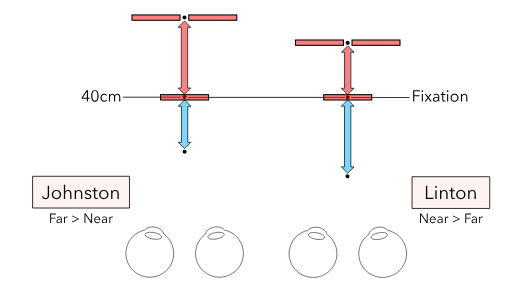
t = 0.00 s
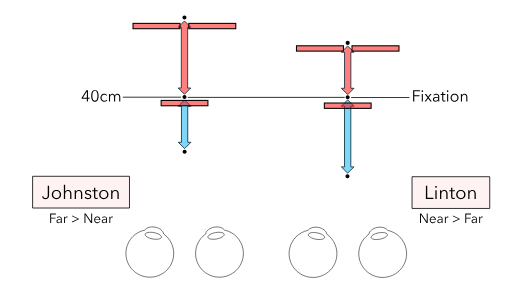
t = 0.50 s
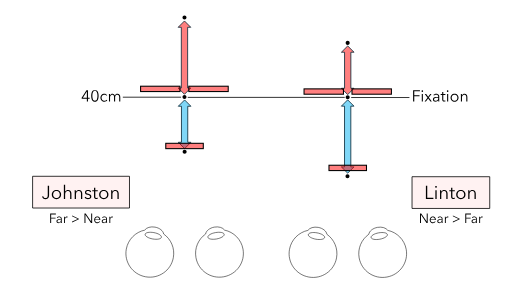
t = 1.50 s
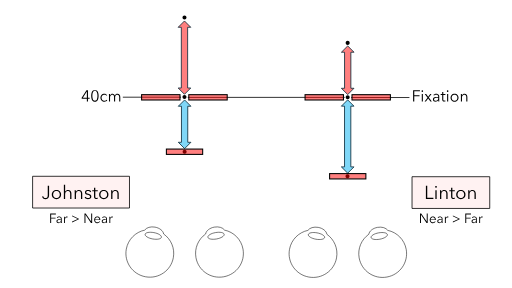
t = 2.00 s
t = 2.50 s: frame unchanged from t = 1.50 s, image omitted
t = 3.50 s: frame unchanged from t = 0.50 s, image omitted

The animated SVG that drew these frames (rendered in a browser with its animation timeline set to each time). Animation: 16 SMIL elements (animate=16); one cycle of 4.00 s, repeats indefinitely.

<?xml version="1.0" encoding="UTF-8"?>
<svg xmlns="http://www.w3.org/2000/svg" xmlns:xlink="http://www.w3.org/1999/xlink" viewBox="0 0 960 540">
<defs>
<g>
<g id="glyph-0-0">
<path d="M 13.078125 -7.015625 L 16.203125 -7.015625 L 16.203125 -5.125 L 13.078125 -5.125 L 13.078125 0 L 10.984375 0 L 10.984375 -5.125 L 1.265625 -5.125 L 1.265625 -7.234375 L 10.265625 -21.234375 L 13.078125 -21.234375 Z M 10.984375 -18.8125 L 10.921875 -18.8125 L 3.515625 -7.015625 L 10.984375 -7.015625 Z M 10.984375 -18.8125 "/>
</g>
<g id="glyph-0-1">
<path d="M 8.703125 -21.78125 C 10.023438 -21.78125 11.128906 -21.453125 12.015625 -20.796875 C 12.898438 -20.148438 13.613281 -19.300781 14.15625 -18.25 C 14.695312 -17.207031 15.082031 -16.015625 15.3125 -14.671875 C 15.539062 -13.328125 15.65625 -11.96875 15.65625 -10.59375 C 15.65625 -9.207031 15.539062 -7.847656 15.3125 -6.515625 C 15.082031 -5.191406 14.695312 -4.003906 14.15625 -2.953125 C 13.613281 -1.898438 12.898438 -1.050781 12.015625 -0.40625 C 11.128906 0.226562 10.023438 0.546875 8.703125 0.546875 C 7.359375 0.546875 6.238281 0.226562 5.34375 -0.40625 C 4.457031 -1.050781 3.742188 -1.898438 3.203125 -2.953125 C 2.671875 -4.003906 2.289062 -5.191406 2.0625 -6.515625 C 1.84375 -7.847656 1.734375 -9.207031 1.734375 -10.59375 C 1.734375 -11.96875 1.84375 -13.328125 2.0625 -14.671875 C 2.289062 -16.015625 2.671875 -17.207031 3.203125 -18.25 C 3.742188 -19.300781 4.457031 -20.148438 5.34375 -20.796875 C 6.238281 -21.453125 7.359375 -21.78125 8.703125 -21.78125 Z M 8.703125 -19.953125 C 7.765625 -19.953125 6.984375 -19.660156 6.359375 -19.078125 C 5.742188 -18.492188 5.253906 -17.753906 4.890625 -16.859375 C 4.523438 -15.960938 4.273438 -14.957031 4.140625 -13.84375 C 4.003906 -12.738281 3.9375 -11.65625 3.9375 -10.59375 C 3.9375 -9.53125 4.003906 -8.445312 4.140625 -7.34375 C 4.273438 -6.25 4.523438 -5.253906 4.890625 -4.359375 C 5.253906 -3.472656 5.742188 -2.742188 6.359375 -2.171875 C 6.984375 -1.597656 7.765625 -1.3125 8.703125 -1.3125 C 9.617188 -1.3125 10.382812 -1.597656 11 -2.171875 C 11.625 -2.742188 12.113281 -3.472656 12.46875 -4.359375 C 12.832031 -5.253906 13.085938 -6.25 13.234375 -7.34375 C 13.390625 -8.445312 13.46875 -9.53125 13.46875 -10.59375 C 13.46875 -11.65625 13.390625 -12.738281 13.234375 -13.84375 C 13.085938 -14.957031 12.832031 -15.960938 12.46875 -16.859375 C 12.113281 -17.753906 11.625 -18.492188 11 -19.078125 C 10.382812 -19.660156 9.617188 -19.953125 8.703125 -19.953125 Z M 8.703125 -19.953125 "/>
</g>
<g id="glyph-0-2">
<path d="M 12.8125 -10.828125 C 12.46875 -11.367188 11.96875 -11.8125 11.3125 -12.15625 C 10.664062 -12.507812 9.960938 -12.6875 9.203125 -12.6875 C 8.390625 -12.6875 7.648438 -12.539062 6.984375 -12.25 C 6.328125 -11.957031 5.765625 -11.554688 5.296875 -11.046875 C 4.828125 -10.546875 4.46875 -9.945312 4.21875 -9.25 C 3.96875 -8.5625 3.84375 -7.816406 3.84375 -7.015625 C 3.84375 -6.210938 3.96875 -5.472656 4.21875 -4.796875 C 4.46875 -4.117188 4.820312 -3.523438 5.28125 -3.015625 C 5.738281 -2.503906 6.296875 -2.101562 6.953125 -1.8125 C 7.617188 -1.519531 8.363281 -1.375 9.1875 -1.375 C 10.082031 -1.375 10.835938 -1.546875 11.453125 -1.890625 C 12.078125 -2.234375 12.585938 -2.671875 12.984375 -3.203125 L 14.515625 -2.0625 C 13.921875 -1.320312 13.1875 -0.734375 12.3125 -0.296875 C 11.445312 0.140625 10.40625 0.359375 9.1875 0.359375 C 8.039062 0.359375 7.003906 0.175781 6.078125 -0.1875 C 5.160156 -0.5625 4.378906 -1.078125 3.734375 -1.734375 C 3.085938 -2.398438 2.582031 -3.179688 2.21875 -4.078125 C 1.863281 -4.984375 1.6875 -5.960938 1.6875 -7.015625 C 1.6875 -8.078125 1.863281 -9.054688 2.21875 -9.953125 C 2.582031 -10.859375 3.085938 -11.640625 3.734375 -12.296875 C 4.378906 -12.960938 5.160156 -13.476562 6.078125 -13.84375 C 7.003906 -14.21875 8.039062 -14.40625 9.1875 -14.40625 C 10.125 -14.40625 11.078125 -14.195312 12.046875 -13.78125 C 13.015625 -13.375 13.800781 -12.769531 14.40625 -11.96875 Z M 12.8125 -10.828125 "/>
</g>
<g id="glyph-0-3">
<path d="M 4.703125 -11.640625 C 5.109375 -12.460938 5.722656 -13.128906 6.546875 -13.640625 C 7.378906 -14.148438 8.304688 -14.40625 9.328125 -14.40625 C 9.710938 -14.40625 10.109375 -14.363281 10.515625 -14.28125 C 10.921875 -14.195312 11.316406 -14.039062 11.703125 -13.8125 C 12.097656 -13.582031 12.460938 -13.273438 12.796875 -12.890625 C 13.128906 -12.515625 13.414062 -12.03125 13.65625 -11.4375 C 14.132812 -12.394531 14.785156 -13.128906 15.609375 -13.640625 C 16.441406 -14.148438 17.425781 -14.40625 18.5625 -14.40625 C 20.34375 -14.40625 21.675781 -13.875 22.5625 -12.8125 C 23.457031 -11.75 23.90625 -10.347656 23.90625 -8.609375 L 23.90625 0 L 21.875 0 L 21.875 -7.765625 C 21.875 -9.242188 21.597656 -10.429688 21.046875 -11.328125 C 20.492188 -12.234375 19.554688 -12.6875 18.234375 -12.6875 C 17.492188 -12.6875 16.867188 -12.535156 16.359375 -12.234375 C 15.847656 -11.941406 15.4375 -11.546875 15.125 -11.046875 C 14.820312 -10.554688 14.597656 -10 14.453125 -9.375 C 14.316406 -8.757812 14.25 -8.125 14.25 -7.46875 L 14.25 0 L 12.203125 0 L 12.203125 -8.1875 C 12.203125 -8.863281 12.148438 -9.484375 12.046875 -10.046875 C 11.953125 -10.609375 11.78125 -11.082031 11.53125 -11.46875 C 11.28125 -11.863281 10.9375 -12.164062 10.5 -12.375 C 10.0625 -12.582031 9.5 -12.6875 8.8125 -12.6875 C 8.332031 -12.6875 7.847656 -12.578125 7.359375 -12.359375 C 6.867188 -12.140625 6.425781 -11.804688 6.03125 -11.359375 C 5.644531 -10.910156 5.332031 -10.335938 5.09375 -9.640625 C 4.851562 -8.953125 4.734375 -8.140625 4.734375 -7.203125 L 4.734375 0 L 2.703125 0 L 2.703125 -10.953125 C 2.703125 -11.328125 2.691406 -11.8125 2.671875 -12.40625 C 2.648438 -13.007812 2.617188 -13.554688 2.578125 -14.046875 L 4.53125 -14.046875 C 4.570312 -13.660156 4.601562 -13.238281 4.625 -12.78125 C 4.644531 -12.320312 4.65625 -11.941406 4.65625 -11.640625 Z M 4.703125 -11.640625 "/>
</g>
<g id="glyph-0-4">
<path d="M 4.984375 0 L 2.8125 0 L 2.8125 -21.234375 L 15.625 -21.234375 L 15.625 -19.3125 L 4.984375 -19.3125 L 4.984375 -11.9375 L 14.875 -11.9375 L 14.875 -10.046875 L 4.984375 -10.046875 Z M 4.984375 0 "/>
</g>
<g id="glyph-0-5">
<path d="M 4.765625 0 L 2.734375 0 L 2.734375 -14.046875 L 4.765625 -14.046875 Z M 5.1875 -19.4375 C 5.1875 -19.019531 5.035156 -18.675781 4.734375 -18.40625 C 4.441406 -18.132812 4.113281 -18 3.75 -18 C 3.382812 -18 3.050781 -18.132812 2.75 -18.40625 C 2.457031 -18.675781 2.3125 -19.019531 2.3125 -19.4375 C 2.3125 -19.851562 2.457031 -20.195312 2.75 -20.46875 C 3.050781 -20.738281 3.382812 -20.875 3.75 -20.875 C 4.113281 -20.875 4.441406 -20.738281 4.734375 -20.46875 C 5.035156 -20.195312 5.1875 -19.851562 5.1875 -19.4375 Z M 5.1875 -19.4375 "/>
</g>
<g id="glyph-0-6">
<path d="M 6 -7.265625 L 0.8125 -14.046875 L 3.421875 -14.046875 L 7.265625 -8.703125 L 11.09375 -14.046875 L 13.5625 -14.046875 L 8.453125 -7.34375 L 14.046875 0 L 11.40625 0 L 7.234375 -5.84375 L 2.9375 0 L 0.484375 0 Z M 6 -7.265625 "/>
</g>
<g id="glyph-0-7">
<path d="M 11.546875 -9.0625 C 11.546875 -10.28125 11.222656 -11.1875 10.578125 -11.78125 C 9.941406 -12.382812 9.015625 -12.6875 7.796875 -12.6875 C 6.960938 -12.6875 6.179688 -12.535156 5.453125 -12.234375 C 4.734375 -11.941406 4.125 -11.546875 3.625 -11.046875 L 2.484375 -12.390625 C 3.066406 -12.972656 3.832031 -13.453125 4.78125 -13.828125 C 5.726562 -14.210938 6.804688 -14.40625 8.015625 -14.40625 C 8.773438 -14.40625 9.484375 -14.296875 10.140625 -14.078125 C 10.796875 -13.867188 11.375 -13.554688 11.875 -13.140625 C 12.375 -12.722656 12.765625 -12.191406 13.046875 -11.546875 C 13.328125 -10.910156 13.46875 -10.160156 13.46875 -9.296875 L 13.46875 -3.15625 C 13.46875 -2.613281 13.488281 -2.050781 13.53125 -1.46875 C 13.570312 -0.882812 13.628906 -0.394531 13.703125 0 L 11.875 0 C 11.820312 -0.34375 11.773438 -0.710938 11.734375 -1.109375 C 11.691406 -1.503906 11.671875 -1.894531 11.671875 -2.28125 L 11.609375 -2.28125 C 10.972656 -1.34375 10.25 -0.664062 9.4375 -0.25 C 8.625 0.15625 7.648438 0.359375 6.515625 0.359375 C 5.972656 0.359375 5.414062 0.28125 4.84375 0.125 C 4.269531 -0.0195312 3.75 -0.257812 3.28125 -0.59375 C 2.8125 -0.9375 2.421875 -1.378906 2.109375 -1.921875 C 1.804688 -2.460938 1.65625 -3.125 1.65625 -3.90625 C 1.65625 -4.976562 1.925781 -5.828125 2.46875 -6.453125 C 3.019531 -7.085938 3.753906 -7.5625 4.671875 -7.875 C 5.597656 -8.1875 6.65625 -8.382812 7.84375 -8.46875 C 9.03125 -8.5625 10.265625 -8.609375 11.546875 -8.609375 Z M 10.953125 -7.015625 C 10.109375 -7.015625 9.257812 -6.976562 8.40625 -6.90625 C 7.5625 -6.84375 6.789062 -6.707031 6.09375 -6.5 C 5.40625 -6.289062 4.84375 -5.984375 4.40625 -5.578125 C 3.96875 -5.179688 3.75 -4.648438 3.75 -3.984375 C 3.75 -3.484375 3.84375 -3.0625 4.03125 -2.71875 C 4.21875 -2.382812 4.472656 -2.113281 4.796875 -1.90625 C 5.117188 -1.695312 5.472656 -1.546875 5.859375 -1.453125 C 6.253906 -1.359375 6.648438 -1.3125 7.046875 -1.3125 C 7.765625 -1.3125 8.40625 -1.4375 8.96875 -1.6875 C 9.53125 -1.9375 10 -2.273438 10.375 -2.703125 C 10.757812 -3.140625 11.050781 -3.640625 11.25 -4.203125 C 11.445312 -4.765625 11.546875 -5.351562 11.546875 -5.96875 L 11.546875 -7.015625 Z M 10.953125 -7.015625 "/>
</g>
<g id="glyph-0-8">
<path d="M 9.03125 -12.328125 L 5.0625 -12.328125 L 5.0625 -4.140625 C 5.0625 -3.617188 5.113281 -3.1875 5.21875 -2.84375 C 5.320312 -2.507812 5.46875 -2.242188 5.65625 -2.046875 C 5.84375 -1.859375 6.066406 -1.726562 6.328125 -1.65625 C 6.585938 -1.59375 6.867188 -1.5625 7.171875 -1.5625 C 7.453125 -1.5625 7.742188 -1.597656 8.046875 -1.671875 C 8.359375 -1.753906 8.65625 -1.867188 8.9375 -2.015625 L 9.03125 -0.234375 C 8.664062 -0.0976562 8.285156 0.00390625 7.890625 0.078125 C 7.503906 0.148438 7.082031 0.1875 6.625 0.1875 C 6.25 0.1875 5.847656 0.132812 5.421875 0.03125 C 5.003906 -0.0703125 4.613281 -0.257812 4.25 -0.53125 C 3.894531 -0.8125 3.601562 -1.191406 3.375 -1.671875 C 3.144531 -2.160156 3.03125 -2.789062 3.03125 -3.5625 L 3.03125 -12.328125 L 0.125 -12.328125 L 0.125 -14.046875 L 3.03125 -14.046875 L 3.03125 -18 L 5.0625 -18 L 5.0625 -14.046875 L 9.03125 -14.046875 Z M 9.03125 -12.328125 "/>
</g>
<g id="glyph-0-9">
<path d="M 16.65625 -7.015625 C 16.65625 -5.960938 16.46875 -4.984375 16.09375 -4.078125 C 15.726562 -3.179688 15.210938 -2.398438 14.546875 -1.734375 C 13.890625 -1.078125 13.097656 -0.5625 12.171875 -0.1875 C 11.253906 0.175781 10.25 0.359375 9.15625 0.359375 C 8.070312 0.359375 7.066406 0.175781 6.140625 -0.1875 C 5.222656 -0.5625 4.4375 -1.078125 3.78125 -1.734375 C 3.125 -2.398438 2.609375 -3.179688 2.234375 -4.078125 C 1.867188 -4.984375 1.6875 -5.960938 1.6875 -7.015625 C 1.6875 -8.078125 1.867188 -9.054688 2.234375 -9.953125 C 2.609375 -10.859375 3.125 -11.640625 3.78125 -12.296875 C 4.4375 -12.960938 5.222656 -13.476562 6.140625 -13.84375 C 7.066406 -14.21875 8.070312 -14.40625 9.15625 -14.40625 C 10.25 -14.40625 11.253906 -14.21875 12.171875 -13.84375 C 13.097656 -13.476562 13.890625 -12.960938 14.546875 -12.296875 C 15.210938 -11.640625 15.726562 -10.859375 16.09375 -9.953125 C 16.46875 -9.054688 16.65625 -8.078125 16.65625 -7.015625 Z M 14.484375 -7.015625 C 14.484375 -7.796875 14.359375 -8.53125 14.109375 -9.21875 C 13.859375 -9.914062 13.503906 -10.519531 13.046875 -11.03125 C 12.585938 -11.539062 12.023438 -11.941406 11.359375 -12.234375 C 10.703125 -12.535156 9.96875 -12.6875 9.15625 -12.6875 C 8.332031 -12.6875 7.59375 -12.535156 6.9375 -12.234375 C 6.289062 -11.941406 5.738281 -11.539062 5.28125 -11.03125 C 4.820312 -10.519531 4.46875 -9.914062 4.21875 -9.21875 C 3.96875 -8.53125 3.84375 -7.796875 3.84375 -7.015625 C 3.84375 -6.234375 3.96875 -5.5 4.21875 -4.8125 C 4.46875 -4.125 4.820312 -3.523438 5.28125 -3.015625 C 5.738281 -2.503906 6.289062 -2.101562 6.9375 -1.8125 C 7.59375 -1.519531 8.332031 -1.375 9.15625 -1.375 C 9.96875 -1.375 10.703125 -1.519531 11.359375 -1.8125 C 12.023438 -2.101562 12.585938 -2.503906 13.046875 -3.015625 C 13.503906 -3.523438 13.859375 -4.125 14.109375 -4.8125 C 14.359375 -5.5 14.484375 -6.234375 14.484375 -7.015625 Z M 14.484375 -7.015625 "/>
</g>
<g id="glyph-0-10">
<path d="M 4.53125 -14.046875 C 4.570312 -13.660156 4.601562 -13.238281 4.625 -12.78125 C 4.644531 -12.320312 4.65625 -11.941406 4.65625 -11.640625 L 4.703125 -11.640625 C 5.109375 -12.460938 5.757812 -13.128906 6.65625 -13.640625 C 7.5625 -14.148438 8.515625 -14.40625 9.515625 -14.40625 C 11.296875 -14.40625 12.628906 -13.875 13.515625 -12.8125 C 14.398438 -11.75 14.84375 -10.347656 14.84375 -8.609375 L 14.84375 0 L 12.8125 0 L 12.8125 -7.765625 C 12.8125 -8.503906 12.75 -9.175781 12.625 -9.78125 C 12.507812 -10.382812 12.304688 -10.898438 12.015625 -11.328125 C 11.722656 -11.753906 11.332031 -12.085938 10.84375 -12.328125 C 10.351562 -12.566406 9.738281 -12.6875 9 -12.6875 C 8.457031 -12.6875 7.929688 -12.578125 7.421875 -12.359375 C 6.910156 -12.140625 6.453125 -11.804688 6.046875 -11.359375 C 5.648438 -10.910156 5.332031 -10.335938 5.09375 -9.640625 C 4.851562 -8.953125 4.734375 -8.140625 4.734375 -7.203125 L 4.734375 0 L 2.703125 0 L 2.703125 -10.953125 C 2.703125 -11.328125 2.691406 -11.8125 2.671875 -12.40625 C 2.648438 -13.007812 2.617188 -13.554688 2.578125 -14.046875 Z M 4.53125 -14.046875 "/>
</g>
<g id="glyph-1-0">
<path d="M 3.21875 -5.046875 C 3.40625 -4.054688 3.84375 -3.226562 4.53125 -2.5625 C 5.21875 -1.90625 6.125 -1.578125 7.25 -1.578125 C 8.113281 -1.578125 8.820312 -1.734375 9.375 -2.046875 C 9.9375 -2.359375 10.382812 -2.78125 10.71875 -3.3125 C 11.0625 -3.851562 11.296875 -4.46875 11.421875 -5.15625 C 11.554688 -5.84375 11.625 -6.5625 11.625 -7.3125 L 11.625 -24.78125 L 14.140625 -24.78125 L 14.140625 -7.140625 C 14.140625 -6.328125 14.050781 -5.460938 13.875 -4.546875 C 13.695312 -3.640625 13.363281 -2.800781 12.875 -2.03125 C 12.382812 -1.257812 11.707031 -0.625 10.84375 -0.125 C 9.988281 0.375 8.882812 0.625 7.53125 0.625 C 5.726562 0.625 4.242188 0.15625 3.078125 -0.78125 C 1.910156 -1.726562 1.175781 -2.9375 0.875 -4.40625 Z M 3.21875 -5.046875 "/>
</g>
<g id="glyph-1-1">
<path d="M 19.421875 -8.1875 C 19.421875 -6.945312 19.203125 -5.800781 18.765625 -4.75 C 18.335938 -3.707031 17.738281 -2.800781 16.96875 -2.03125 C 16.195312 -1.257812 15.273438 -0.65625 14.203125 -0.21875 C 13.128906 0.207031 11.953125 0.421875 10.671875 0.421875 C 9.410156 0.421875 8.242188 0.207031 7.171875 -0.21875 C 6.097656 -0.65625 5.175781 -1.257812 4.40625 -2.03125 C 3.632812 -2.800781 3.03125 -3.707031 2.59375 -4.75 C 2.164062 -5.800781 1.953125 -6.945312 1.953125 -8.1875 C 1.953125 -9.425781 2.164062 -10.566406 2.59375 -11.609375 C 3.03125 -12.660156 3.632812 -13.570312 4.40625 -14.34375 C 5.175781 -15.113281 6.097656 -15.710938 7.171875 -16.140625 C 8.242188 -16.578125 9.410156 -16.796875 10.671875 -16.796875 C 11.953125 -16.796875 13.128906 -16.578125 14.203125 -16.140625 C 15.273438 -15.710938 16.195312 -15.113281 16.96875 -14.34375 C 17.738281 -13.570312 18.335938 -12.660156 18.765625 -11.609375 C 19.203125 -10.566406 19.421875 -9.425781 19.421875 -8.1875 Z M 16.90625 -8.1875 C 16.90625 -9.101562 16.757812 -9.960938 16.46875 -10.765625 C 16.175781 -11.566406 15.757812 -12.265625 15.21875 -12.859375 C 14.6875 -13.453125 14.035156 -13.925781 13.265625 -14.28125 C 12.492188 -14.632812 11.628906 -14.8125 10.671875 -14.8125 C 9.710938 -14.8125 8.851562 -14.632812 8.09375 -14.28125 C 7.34375 -13.925781 6.695312 -13.453125 6.15625 -12.859375 C 5.625 -12.265625 5.210938 -11.566406 4.921875 -10.765625 C 4.628906 -9.960938 4.484375 -9.101562 4.484375 -8.1875 C 4.484375 -7.28125 4.628906 -6.421875 4.921875 -5.609375 C 5.210938 -4.804688 5.625 -4.109375 6.15625 -3.515625 C 6.695312 -2.921875 7.34375 -2.453125 8.09375 -2.109375 C 8.851562 -1.773438 9.710938 -1.609375 10.671875 -1.609375 C 11.628906 -1.609375 12.492188 -1.773438 13.265625 -2.109375 C 14.035156 -2.453125 14.6875 -2.921875 15.21875 -3.515625 C 15.757812 -4.109375 16.175781 -4.804688 16.46875 -5.609375 C 16.757812 -6.421875 16.90625 -7.28125 16.90625 -8.1875 Z M 16.90625 -8.1875 "/>
</g>
<g id="glyph-1-2">
<path d="M 5.671875 -13.6875 C 6.109375 -14.644531 6.84375 -15.398438 7.875 -15.953125 C 8.90625 -16.515625 10.003906 -16.796875 11.171875 -16.796875 C 13.242188 -16.796875 14.796875 -16.175781 15.828125 -14.9375 C 16.867188 -13.707031 17.390625 -12.078125 17.390625 -10.046875 L 17.390625 0 L 15.015625 0 L 15.015625 -9.0625 C 15.015625 -9.925781 14.941406 -10.707031 14.796875 -11.40625 C 14.660156 -12.101562 14.421875 -12.703125 14.078125 -13.203125 C 13.742188 -13.710938 13.289062 -14.109375 12.71875 -14.390625 C 12.144531 -14.671875 11.425781 -14.8125 10.5625 -14.8125 C 9.9375 -14.8125 9.328125 -14.679688 8.734375 -14.421875 C 8.140625 -14.160156 7.609375 -13.765625 7.140625 -13.234375 C 6.671875 -12.710938 6.296875 -12.050781 6.015625 -11.25 C 5.734375 -10.445312 5.59375 -9.5 5.59375 -8.40625 L 5.59375 0 L 3.21875 0 L 3.21875 -26.453125 L 5.59375 -26.453125 L 5.59375 -13.6875 Z M 5.671875 -13.6875 "/>
</g>
<g id="glyph-1-3">
<path d="M 5.28125 -16.375 C 5.332031 -15.9375 5.367188 -15.445312 5.390625 -14.90625 C 5.410156 -14.375 5.421875 -13.929688 5.421875 -13.578125 L 5.5 -13.578125 C 5.957031 -14.535156 6.710938 -15.3125 7.765625 -15.90625 C 8.816406 -16.5 9.925781 -16.796875 11.09375 -16.796875 C 13.164062 -16.796875 14.722656 -16.175781 15.765625 -14.9375 C 16.804688 -13.707031 17.328125 -12.078125 17.328125 -10.046875 L 17.328125 0 L 14.9375 0 L 14.9375 -9.0625 C 14.9375 -9.925781 14.867188 -10.707031 14.734375 -11.40625 C 14.597656 -12.101562 14.359375 -12.703125 14.015625 -13.203125 C 13.679688 -13.710938 13.226562 -14.109375 12.65625 -14.390625 C 12.082031 -14.671875 11.363281 -14.8125 10.5 -14.8125 C 9.875 -14.8125 9.257812 -14.679688 8.65625 -14.421875 C 8.0625 -14.160156 7.53125 -13.765625 7.0625 -13.234375 C 6.601562 -12.710938 6.234375 -12.050781 5.953125 -11.25 C 5.671875 -10.445312 5.53125 -9.5 5.53125 -8.40625 L 5.53125 0 L 3.15625 0 L 3.15625 -12.78125 C 3.15625 -13.21875 3.140625 -13.785156 3.109375 -14.484375 C 3.085938 -15.191406 3.054688 -15.820312 3.015625 -16.375 Z M 5.28125 -16.375 "/>
</g>
<g id="glyph-1-4">
<path d="M 11.859375 -12.5 C 11.515625 -13.175781 10.984375 -13.726562 10.265625 -14.15625 C 9.554688 -14.59375 8.75 -14.8125 7.84375 -14.8125 C 7.414062 -14.8125 6.992188 -14.765625 6.578125 -14.671875 C 6.160156 -14.578125 5.785156 -14.421875 5.453125 -14.203125 C 5.128906 -13.992188 4.867188 -13.726562 4.671875 -13.40625 C 4.472656 -13.082031 4.375 -12.695312 4.375 -12.25 C 4.375 -11.476562 4.6875 -10.890625 5.3125 -10.484375 C 5.945312 -10.078125 6.941406 -9.734375 8.296875 -9.453125 C 10.234375 -9.054688 11.660156 -8.476562 12.578125 -7.71875 C 13.503906 -6.957031 13.96875 -5.9375 13.96875 -4.65625 C 13.96875 -3.71875 13.785156 -2.925781 13.421875 -2.28125 C 13.054688 -1.644531 12.582031 -1.125 12 -0.71875 C 11.414062 -0.3125 10.753906 -0.0195312 10.015625 0.15625 C 9.285156 0.332031 8.550781 0.421875 7.8125 0.421875 C 6.570312 0.421875 5.367188 0.164062 4.203125 -0.34375 C 3.035156 -0.863281 2.078125 -1.671875 1.328125 -2.765625 L 3.21875 -4.171875 C 3.632812 -3.441406 4.25 -2.832031 5.0625 -2.34375 C 5.882812 -1.851562 6.785156 -1.609375 7.765625 -1.609375 C 8.285156 -1.609375 8.773438 -1.65625 9.234375 -1.75 C 9.703125 -1.84375 10.109375 -2.003906 10.453125 -2.234375 C 10.804688 -2.472656 11.085938 -2.769531 11.296875 -3.125 C 11.515625 -3.488281 11.625 -3.941406 11.625 -4.484375 C 11.625 -5.347656 11.207031 -5.992188 10.375 -6.421875 C 9.550781 -6.847656 8.359375 -7.25 6.796875 -7.625 C 6.304688 -7.75 5.785156 -7.894531 5.234375 -8.0625 C 4.679688 -8.238281 4.171875 -8.492188 3.703125 -8.828125 C 3.242188 -9.171875 2.859375 -9.597656 2.546875 -10.109375 C 2.242188 -10.628906 2.09375 -11.273438 2.09375 -12.046875 C 2.09375 -12.878906 2.253906 -13.59375 2.578125 -14.1875 C 2.910156 -14.78125 3.347656 -15.269531 3.890625 -15.65625 C 4.441406 -16.039062 5.066406 -16.328125 5.765625 -16.515625 C 6.472656 -16.703125 7.195312 -16.796875 7.9375 -16.796875 C 9.082031 -16.796875 10.191406 -16.539062 11.265625 -16.03125 C 12.335938 -15.519531 13.144531 -14.796875 13.6875 -13.859375 Z M 11.859375 -12.5 "/>
</g>
<g id="glyph-1-5">
<path d="M 10.53125 -14.390625 L 5.921875 -14.390625 L 5.921875 -4.828125 C 5.921875 -4.222656 5.976562 -3.722656 6.09375 -3.328125 C 6.207031 -2.929688 6.375 -2.617188 6.59375 -2.390625 C 6.820312 -2.171875 7.085938 -2.019531 7.390625 -1.9375 C 7.691406 -1.851562 8.015625 -1.8125 8.359375 -1.8125 C 8.691406 -1.8125 9.035156 -1.859375 9.390625 -1.953125 C 9.753906 -2.046875 10.101562 -2.175781 10.4375 -2.34375 L 10.53125 -0.28125 C 10.113281 -0.113281 9.675781 0.00390625 9.21875 0.078125 C 8.769531 0.160156 8.273438 0.203125 7.734375 0.203125 C 7.285156 0.203125 6.816406 0.144531 6.328125 0.03125 C 5.835938 -0.0820312 5.382812 -0.300781 4.96875 -0.625 C 4.550781 -0.957031 4.207031 -1.398438 3.9375 -1.953125 C 3.664062 -2.515625 3.53125 -3.253906 3.53125 -4.171875 L 3.53125 -14.390625 L 0.140625 -14.390625 L 0.140625 -16.375 L 3.53125 -16.375 L 3.53125 -21 L 5.921875 -21 L 5.921875 -16.375 L 10.53125 -16.375 Z M 10.53125 -14.390625 "/>
</g>
<g id="glyph-1-6">
<path d="M 5.8125 -2.234375 L 17.359375 -2.234375 L 17.359375 0 L 3.296875 0 L 3.296875 -24.78125 L 5.8125 -24.78125 Z M 5.8125 -2.234375 "/>
</g>
<g id="glyph-1-7">
<path d="M 5.5625 0 L 3.1875 0 L 3.1875 -16.375 L 5.5625 -16.375 Z M 6.0625 -22.6875 C 6.0625 -22.1875 5.882812 -21.78125 5.53125 -21.46875 C 5.175781 -21.15625 4.789062 -21 4.375 -21 C 3.957031 -21 3.570312 -21.15625 3.21875 -21.46875 C 2.863281 -21.78125 2.6875 -22.1875 2.6875 -22.6875 C 2.6875 -23.175781 2.863281 -23.578125 3.21875 -23.890625 C 3.570312 -24.203125 3.957031 -24.359375 4.375 -24.359375 C 4.789062 -24.359375 5.175781 -24.203125 5.53125 -23.890625 C 5.882812 -23.578125 6.0625 -23.175781 6.0625 -22.6875 Z M 6.0625 -22.6875 "/>
</g>
<g id="glyph-2-0">
<path d="M 4.15625 0 L 2.34375 0 L 2.34375 -17.703125 L 13.03125 -17.703125 L 13.03125 -16.09375 L 4.15625 -16.09375 L 4.15625 -9.953125 L 12.40625 -9.953125 L 12.40625 -8.375 L 4.15625 -8.375 Z M 4.15625 0 "/>
</g>
<g id="glyph-2-1">
<path d="M 9.625 -7.546875 C 9.625 -8.566406 9.359375 -9.328125 8.828125 -9.828125 C 8.296875 -10.328125 7.519531 -10.578125 6.5 -10.578125 C 5.800781 -10.578125 5.148438 -10.453125 4.546875 -10.203125 C 3.953125 -9.953125 3.445312 -9.617188 3.03125 -9.203125 L 2.078125 -10.328125 C 2.554688 -10.804688 3.191406 -11.203125 3.984375 -11.515625 C 4.773438 -11.835938 5.671875 -12 6.671875 -12 C 7.304688 -12 7.898438 -11.910156 8.453125 -11.734375 C 9.003906 -11.554688 9.488281 -11.289062 9.90625 -10.9375 C 10.320312 -10.59375 10.644531 -10.15625 10.875 -9.625 C 11.101562 -9.09375 11.21875 -8.46875 11.21875 -7.75 L 11.21875 -2.625 C 11.21875 -2.175781 11.234375 -1.707031 11.265625 -1.21875 C 11.304688 -0.738281 11.359375 -0.332031 11.421875 0 L 9.90625 0 C 9.851562 -0.28125 9.804688 -0.585938 9.765625 -0.921875 C 9.734375 -1.253906 9.71875 -1.582031 9.71875 -1.90625 L 9.671875 -1.90625 C 9.140625 -1.113281 8.535156 -0.546875 7.859375 -0.203125 C 7.179688 0.128906 6.367188 0.296875 5.421875 0.296875 C 4.972656 0.296875 4.507812 0.234375 4.03125 0.109375 C 3.5625 -0.015625 3.128906 -0.21875 2.734375 -0.5 C 2.347656 -0.78125 2.023438 -1.144531 1.765625 -1.59375 C 1.503906 -2.050781 1.375 -2.601562 1.375 -3.25 C 1.375 -4.144531 1.601562 -4.851562 2.0625 -5.375 C 2.519531 -5.90625 3.128906 -6.300781 3.890625 -6.5625 C 4.660156 -6.820312 5.539062 -6.988281 6.53125 -7.0625 C 7.53125 -7.132812 8.5625 -7.171875 9.625 -7.171875 Z M 9.125 -5.84375 C 8.425781 -5.84375 7.722656 -5.8125 7.015625 -5.75 C 6.304688 -5.695312 5.660156 -5.582031 5.078125 -5.40625 C 4.503906 -5.238281 4.035156 -4.988281 3.671875 -4.65625 C 3.304688 -4.320312 3.125 -3.878906 3.125 -3.328125 C 3.125 -2.910156 3.203125 -2.554688 3.359375 -2.265625 C 3.515625 -1.984375 3.726562 -1.753906 4 -1.578125 C 4.269531 -1.410156 4.566406 -1.285156 4.890625 -1.203125 C 5.210938 -1.128906 5.539062 -1.09375 5.875 -1.09375 C 6.476562 -1.09375 7.007812 -1.195312 7.46875 -1.40625 C 7.9375 -1.613281 8.328125 -1.894531 8.640625 -2.25 C 8.960938 -2.613281 9.207031 -3.03125 9.375 -3.5 C 9.539062 -3.96875 9.625 -4.457031 9.625 -4.96875 L 9.625 -5.84375 Z M 9.125 -5.84375 "/>
</g>
<g id="glyph-2-2">
<path d="M 2.25 -9.125 C 2.25 -9.4375 2.238281 -9.84375 2.21875 -10.34375 C 2.207031 -10.84375 2.1875 -11.296875 2.15625 -11.703125 L 3.78125 -11.703125 C 3.8125 -11.378906 3.832031 -11.023438 3.84375 -10.640625 C 3.863281 -10.265625 3.875 -9.953125 3.875 -9.703125 L 3.921875 -9.703125 C 4.253906 -10.378906 4.753906 -10.929688 5.421875 -11.359375 C 6.085938 -11.785156 6.835938 -12 7.671875 -12 C 7.890625 -12 8.085938 -11.988281 8.265625 -11.96875 C 8.441406 -11.957031 8.617188 -11.925781 8.796875 -11.875 L 8.578125 -10.28125 C 8.472656 -10.3125 8.300781 -10.34375 8.0625 -10.375 C 7.832031 -10.40625 7.601562 -10.421875 7.375 -10.421875 C 6.925781 -10.421875 6.492188 -10.335938 6.078125 -10.171875 C 5.660156 -10.003906 5.296875 -9.738281 4.984375 -9.375 C 4.679688 -9.019531 4.429688 -8.5625 4.234375 -8 C 4.046875 -7.445312 3.953125 -6.78125 3.953125 -6 L 3.953125 0 L 2.25 0 Z M 2.25 -9.125 "/>
</g>
<g id="glyph-2-3">
</g>
<g id="glyph-2-4">
<path d="M 1.953125 -14.09375 L 14.703125 -8.15625 L 14.703125 -7 L 1.953125 -1.046875 L 1.953125 -2.546875 L 12.671875 -7.578125 L 1.953125 -12.59375 Z M 1.953125 -14.09375 "/>
</g>
<g id="glyph-2-5">
<path d="M 14.90625 -2.625 L 14.953125 -2.625 L 14.953125 -17.703125 L 16.75 -17.703125 L 16.75 0 L 14.5 0 L 4.203125 -15.21875 L 4.15625 -15.21875 L 4.15625 0 L 2.34375 0 L 2.34375 -17.703125 L 4.59375 -17.703125 Z M 14.90625 -2.625 "/>
</g>
<g id="glyph-2-6">
<path d="M 11.171875 -6.75 C 11.117188 -7.851562 10.765625 -8.765625 10.109375 -9.484375 C 9.453125 -10.210938 8.515625 -10.578125 7.296875 -10.578125 C 6.734375 -10.578125 6.207031 -10.472656 5.71875 -10.265625 C 5.238281 -10.054688 4.816406 -9.769531 4.453125 -9.40625 C 4.085938 -9.050781 3.796875 -8.644531 3.578125 -8.1875 C 3.359375 -7.726562 3.234375 -7.25 3.203125 -6.75 Z M 12.90625 -6.203125 C 12.90625 -6.085938 12.90625 -5.960938 12.90625 -5.828125 C 12.90625 -5.691406 12.894531 -5.550781 12.875 -5.40625 L 3.171875 -5.40625 C 3.191406 -4.820312 3.304688 -4.269531 3.515625 -3.75 C 3.734375 -3.226562 4.035156 -2.773438 4.421875 -2.390625 C 4.804688 -2.015625 5.253906 -1.710938 5.765625 -1.484375 C 6.285156 -1.265625 6.847656 -1.15625 7.453125 -1.15625 C 8.335938 -1.15625 9.097656 -1.359375 9.734375 -1.765625 C 10.378906 -2.171875 10.867188 -2.640625 11.203125 -3.171875 L 12.46875 -2.171875 C 11.769531 -1.285156 11 -0.648438 10.15625 -0.265625 C 9.320312 0.109375 8.421875 0.296875 7.453125 0.296875 C 6.585938 0.296875 5.78125 0.144531 5.03125 -0.15625 C 4.289062 -0.46875 3.65625 -0.898438 3.125 -1.453125 C 2.59375 -2.003906 2.171875 -2.65625 1.859375 -3.40625 C 1.554688 -4.15625 1.40625 -4.96875 1.40625 -5.84375 C 1.40625 -6.726562 1.550781 -7.546875 1.84375 -8.296875 C 2.144531 -9.046875 2.5625 -9.695312 3.09375 -10.25 C 3.632812 -10.800781 4.257812 -11.226562 4.96875 -11.53125 C 5.6875 -11.84375 6.460938 -12 7.296875 -12 C 8.210938 -12 9.019531 -11.84375 9.71875 -11.53125 C 10.425781 -11.226562 11.007812 -10.8125 11.46875 -10.28125 C 11.9375 -9.757812 12.289062 -9.148438 12.53125 -8.453125 C 12.78125 -7.753906 12.90625 -7.003906 12.90625 -6.203125 Z M 12.90625 -6.203125 "/>
</g>
</g>
<clipPath id="clip-0">
<path clip-rule="nonzero" d="M 0 0 L 959.761719 0 L 959.761719 540 L 0 540 Z M 0 0 "/>
</clipPath>
</defs>
<g clip-path="url(#clip-0)">
<path fill-rule="nonzero" fill="rgb(100%, 100%, 100%)" fill-opacity="1" d="M 0 0 L 959.761719 0 L 959.761719 540 L 0 540 Z M 0 0 "/>
</g>
<rect x="-96" y="-54" width="1152" height="648" fill="rgb(100%, 100%, 100%)" fill-opacity="1"/>
<path fill="none" stroke-width="12694" stroke-linecap="butt" stroke-linejoin="miter" stroke="rgb(0%, 0%, 0%)" stroke-opacity="1" stroke-miterlimit="8" d="M 1129669.091351 732291.025317 C 1170249.558802 508503.141853 1073709.718141 292503.930015 899332.770596 169224.637085 C 888815.583433 93719.170751 802991.367429 25704.719802 693007.386574 5662.532944 C 589026.139901 -13089.810206 489311.299342 15832.454493 448234.738156 76802.374417 C 229804.667021 123435.185425 51409.36023 296423.070514 9191.783456 529487.906806 C -46717.98038 838256.646926 158119.12244 1132092.965648 468524.971882 1188250.776351 C 778881.211951 1244408.587054 1073759.327515 1041059.765436 1129669.091351 732291.025317 Z M 1129669.091351 732291.025317 " transform="matrix(0.0000787402, 0, 0, 0.0000787402, 236.0653, 425.4096)"/>
<path fill="none" stroke-width="12694" stroke-linecap="butt" stroke-linejoin="miter" stroke="rgb(0%, 0%, 0%)" stroke-opacity="1" stroke-miterlimit="8" d="M 180769.095465 159168.618657 C 287875.732663 178565.883661 380843.698438 160359.243619 388384.323197 118588.151205 C 395974.557329 76767.449418 315309.71616 27158.076006 208153.469589 7760.811002 C 101046.832392 -11636.454003 8078.866616 6520.576666 488.632484 48390.887826 C -7051.992274 90161.98024 73662.458268 139771.353652 180769.095465 159168.618657 Z M 180769.095465 159168.618657 " transform="matrix(0.0000787402, 0, 0, 0.0000787402, 272.0709, 435.5061)"/>
<path fill="none" stroke-width="12694" stroke-linecap="butt" stroke-linejoin="miter" stroke="rgb(0%, 0%, 0%)" stroke-opacity="1" stroke-miterlimit="8" d="M 9207.023455 732291.025317 C -31323.834623 508503.141853 65166.396665 292503.930015 239543.34421 169224.637085 C 250060.531373 93719.170751 335934.35675 25704.719802 445868.728232 5662.532944 C 549849.974905 -13089.810206 649515.206091 15832.454493 690641.376649 76802.374417 C 909071.447785 123435.185425 1087466.754576 296423.070514 1129684.33135 529487.906806 C 1185594.095186 838256.646926 980756.992366 1132092.965648 670351.142924 1188250.776351 C 359994.902855 1244408.587054 65116.787291 1041059.765436 9207.023455 732291.025317 Z M 9207.023455 732291.025317 " transform="matrix(0.0000787402, 0, 0, 0.0000787402, 366.6891, 425.4096)"/>
<path fill="none" stroke-width="12694" stroke-linecap="butt" stroke-linejoin="miter" stroke="rgb(0%, 0%, 0%)" stroke-opacity="1" stroke-miterlimit="8" d="M 208142.833339 159168.618657 C 101036.196142 178565.883661 8068.230367 160359.243619 477.996235 118588.151205 C -7062.628524 76767.449418 73602.212645 27158.076006 180708.849842 7760.811002 C 287865.096413 -11636.454003 380833.062188 6520.576666 388423.29632 48390.887826 C 396013.530453 90161.98024 315299.07991 139771.353652 208142.833339 159168.618657 Z M 208142.833339 159168.618657 " transform="matrix(0.0000787402, 0, 0, 0.0000787402, 389.7358, 435.5061)"/>
<path fill-rule="evenodd" fill="rgb(0%, 0%, 0%)" fill-opacity="1" stroke-width="474" stroke-linecap="butt" stroke-linejoin="miter" stroke="rgb(6.274414%, 19.999695%, 33.724976%)" stroke-opacity="1" stroke-dasharray="1015.999967 253.999992" stroke-miterlimit="8" d="M 95479.073195 47746.918472 C 95479.073195 74089.495754 74097.433254 95471.135695 47754.855972 95471.135695 C 21362.669316 95471.135695 -18.970624 74089.495754 -18.970624 47746.918472 C -18.970624 21354.731817 21362.669316 22.701249 47754.855972 22.701249 C 74097.433254 22.701249 95479.073195 21354.731817 95479.073195 47746.918472 Z M 95479.073195 47746.918472 " transform="matrix(0.0000787402, 0, 0, 0.0000787402, 342.1304, 279.4279)"/>
<path fill-rule="evenodd" fill="rgb(0%, 0%, 0%)" fill-opacity="1" stroke-width="474" stroke-linecap="butt" stroke-linejoin="miter" stroke="rgb(6.274414%, 19.999695%, 33.724976%)" stroke-opacity="1" stroke-dasharray="1015.999967 253.999992" stroke-miterlimit="8" d="M 95479.073195 47718.343473 C 95479.073195 74110.530128 74097.433254 95442.560696 47754.855972 95442.560696 C 21362.669316 95442.560696 -18.970624 74110.530128 -18.970624 47718.343473 C -18.970624 21375.766191 21362.669316 -5.87375 47754.855972 -5.87375 C 74097.433254 -5.87375 95479.073195 21375.766191 95479.073195 47718.343473 Z M 95479.073195 47718.343473 " transform="matrix(0.0000787402, 0, 0, 0.0000787402, 342.1304, 29.2739)"/>
<path fill-rule="evenodd" fill="rgb(0%, 0%, 0%)" fill-opacity="1" stroke-width="474" stroke-linecap="butt" stroke-linejoin="miter" stroke="rgb(6.274414%, 19.999695%, 33.724976%)" stroke-opacity="1" stroke-dasharray="1015.999967 253.999992" stroke-miterlimit="8" d="M 95479.073195 47736.996597 C 95479.073195 74079.573879 74097.433254 95461.21382 47754.855972 95461.21382 C 21362.669316 95461.21382 -18.970624 74079.573879 -18.970624 47736.996597 C -18.970624 21344.809942 21362.669316 12.779375 47754.855972 12.779375 C 74097.433254 12.779375 95479.073195 21344.809942 95479.073195 47736.996597 Z M 95479.073195 47736.996597 " transform="matrix(0.0000787402, 0, 0, 0.0000787402, 342.1304, 178.2529)"/>
<path fill-rule="nonzero" fill="rgb(100%, 0%, 0%)" fill-opacity="0.051" stroke-width="19050" stroke-linecap="butt" stroke-linejoin="miter" stroke="rgb(0%, 0%, 0%)" stroke-opacity="1" stroke-miterlimit="8" d="M -16.113124 -2.143125 L 1850264.687042 -2.143125 L 1850264.687042 755747.051441 L -16.113124 755747.051441 Z M -16.113124 -2.143125 " transform="matrix(0.0000787402, 0, 0, 0.0000787402, 772.5833, 331.3322)"/>
<path fill-rule="nonzero" fill="rgb(100%, 0%, 0%)" fill-opacity="0.051" stroke-width="19050" stroke-linecap="butt" stroke-linejoin="miter" stroke="rgb(0%, 0%, 0%)" stroke-opacity="1" stroke-miterlimit="8" d="M 11.27125 -13.096875 L 2307244.009918 -13.096875 L 2307244.009918 755785.707065 L 11.27125 755785.707065 Z M 11.27125 -13.096875 " transform="matrix(0.0000787402, 0, 0, 0.0000787402, 61.1163, 330.544)"/>
<path fill="none" stroke-width="19050" stroke-linecap="butt" stroke-linejoin="miter" stroke="rgb(0%, 0%, 0%)" stroke-opacity="1" stroke-miterlimit="8" d="M -4.841875 -19.288124 L 1386825.191872 -19.288124 " transform="matrix(-0.0000787402, 0, 0, 0.0000787402, 339.4879, 182.2398)"/>
<g fill="rgb(0%, 0%, 0%)" fill-opacity="1">
<use xlink:href="#glyph-0-0" x="151.8808" y="190.32"/>
</g>
<g fill="rgb(0%, 0%, 0%)" fill-opacity="1">
<use xlink:href="#glyph-0-1" x="169.2568" y="190.32"/>
</g>
<g fill="rgb(0%, 0%, 0%)" fill-opacity="1">
<use xlink:href="#glyph-0-2" x="186.6328" y="190.32"/>
<use xlink:href="#glyph-0-3" x="201.6328" y="190.32"/>
</g>
<g fill="rgb(0%, 0%, 0%)" fill-opacity="1">
<use xlink:href="#glyph-1-0" x="77.89874" y="372.96"/>
<use xlink:href="#glyph-1-1" x="95.150236" y="372.96"/>
</g>
<g fill="rgb(0%, 0%, 0%)" fill-opacity="1">
<use xlink:href="#glyph-1-2" x="116.531731" y="372.96"/>
</g>
<g fill="rgb(0%, 0%, 0%)" fill-opacity="1">
<use xlink:href="#glyph-1-3" x="136.898227" y="372.96"/>
<use xlink:href="#glyph-1-4" x="157.264722" y="372.96"/>
</g>
<g fill="rgb(0%, 0%, 0%)" fill-opacity="1">
<use xlink:href="#glyph-1-5" x="172.766218" y="372.96"/>
<use xlink:href="#glyph-1-1" x="183.892716" y="372.96"/>
</g>
<g fill="rgb(0%, 0%, 0%)" fill-opacity="1">
<use xlink:href="#glyph-1-3" x="205.274211" y="372.96"/>
</g>
<g fill="rgb(0%, 0%, 0%)" fill-opacity="1">
<use xlink:href="#glyph-2-0" x="91.74874" y="418.08"/>
</g>
<g fill="rgb(0%, 0%, 0%)" fill-opacity="1">
<use xlink:href="#glyph-2-1" x="104.548744" y="418.08"/>
</g>
<g fill="rgb(0%, 0%, 0%)" fill-opacity="1">
<use xlink:href="#glyph-2-2" x="117.923748" y="418.08"/>
<use xlink:href="#glyph-2-3" x="126.923751" y="418.08"/>
<use xlink:href="#glyph-2-4" x="133.173753" y="418.08"/>
</g>
<g fill="rgb(0%, 0%, 0%)" fill-opacity="1">
<use xlink:href="#glyph-2-3" x="149.798759" y="418.08"/>
<use xlink:href="#glyph-2-5" x="156.048761" y="418.08"/>
</g>
<g fill="rgb(0%, 0%, 0%)" fill-opacity="1">
<use xlink:href="#glyph-2-6" x="175.173767" y="418.08"/>
</g>
<g fill="rgb(0%, 0%, 0%)" fill-opacity="1">
<use xlink:href="#glyph-2-1" x="189.423771" y="418.08"/>
</g>
<g fill="rgb(0%, 0%, 0%)" fill-opacity="1">
<use xlink:href="#glyph-2-2" x="202.798776" y="418.08"/>
</g>
<g fill="rgb(0%, 0%, 0%)" fill-opacity="1">
<use xlink:href="#glyph-1-6" x="795.2668" y="372.96"/>
</g>
<g fill="rgb(0%, 0%, 0%)" fill-opacity="1">
<use xlink:href="#glyph-1-7" x="813.141296" y="372.96"/>
<use xlink:href="#glyph-1-3" x="821.891294" y="372.96"/>
</g>
<g fill="rgb(0%, 0%, 0%)" fill-opacity="1">
<use xlink:href="#glyph-1-5" x="842.264789" y="372.96"/>
</g>
<g fill="rgb(0%, 0%, 0%)" fill-opacity="1">
<use xlink:href="#glyph-1-1" x="853.391287" y="372.96"/>
</g>
<g fill="rgb(0%, 0%, 0%)" fill-opacity="1">
<use xlink:href="#glyph-1-3" x="874.765782" y="372.96"/>
</g>
<g fill="rgb(0%, 0%, 0%)" fill-opacity="1">
<use xlink:href="#glyph-2-5" x="785.1818" y="418.08"/>
</g>
<g fill="rgb(0%, 0%, 0%)" fill-opacity="1">
<use xlink:href="#glyph-2-6" x="804.306806" y="418.08"/>
</g>
<g fill="rgb(0%, 0%, 0%)" fill-opacity="1">
<use xlink:href="#glyph-2-1" x="818.556811" y="418.08"/>
</g>
<g fill="rgb(0%, 0%, 0%)" fill-opacity="1">
<use xlink:href="#glyph-2-2" x="831.931815" y="418.08"/>
<use xlink:href="#glyph-2-3" x="840.931818" y="418.08"/>
<use xlink:href="#glyph-2-4" x="847.18182" y="418.08"/>
</g>
<g fill="rgb(0%, 0%, 0%)" fill-opacity="1">
<use xlink:href="#glyph-2-3" x="863.806825" y="418.08"/>
<use xlink:href="#glyph-2-0" x="870.056827" y="418.08"/>
</g>
<g fill="rgb(0%, 0%, 0%)" fill-opacity="1">
<use xlink:href="#glyph-2-1" x="882.856831" y="418.08"/>
</g>
<g fill="rgb(0%, 0%, 0%)" fill-opacity="1">
<use xlink:href="#glyph-2-2" x="896.231836" y="418.08"/>
</g>
<path fill="none" stroke-width="12694" stroke-linecap="butt" stroke-linejoin="miter" stroke="rgb(0%, 0%, 0%)" stroke-opacity="1" stroke-miterlimit="8" d="M 1129670.361351 732321.029066 C 1170250.828802 508483.536229 1073710.988141 292533.933764 899334.040596 169254.640834 C 888816.853433 93749.1745 802992.637429 25685.114178 693008.656574 5642.927319 C 589027.409901 -13109.41583 489312.569342 15862.458242 448236.008156 76782.768793 C 229805.937021 123415.579801 51410.63023 296403.46489 9193.053456 529468.301182 C -46716.71038 838237.041301 158120.39244 1132073.360024 468526.241882 1188280.7801 C 778882.481951 1244438.590803 1073760.597515 1041089.769185 1129670.361351 732321.029066 Z M 1129670.361351 732321.029066 " transform="matrix(0.0000787402, 0, 0, 0.0000787402, 542.0652, 425.8838)"/>
<path fill="none" stroke-width="12694" stroke-linecap="butt" stroke-linejoin="miter" stroke="rgb(0%, 0%, 0%)" stroke-opacity="1" stroke-miterlimit="8" d="M 180769.095465 159150.283032 C 287875.732663 178547.548036 380843.698438 160390.517368 388384.323197 118569.815581 C 395974.557329 76749.113794 315309.71616 27189.349755 208153.469589 7742.475377 C 101046.832392 -11605.180254 8078.866616 6551.850415 488.632484 48372.552202 C -7051.992274 90143.644615 73662.458268 139753.018028 180769.095465 159150.283032 Z M 180769.095465 159150.283032 " transform="matrix(0.0000787402, 0, 0, 0.0000787402, 578.0709, 435.9802)"/>
<path fill="none" stroke-width="12694" stroke-linecap="butt" stroke-linejoin="miter" stroke="rgb(0%, 0%, 0%)" stroke-opacity="1" stroke-miterlimit="8" d="M 9207.023455 732321.029066 C -31323.834623 508483.536229 65166.396665 292533.933764 239543.34421 169254.640834 C 250060.531373 93749.1745 335934.35675 25685.114178 445868.728232 5642.927319 C 549849.974905 -13109.41583 649515.206091 15862.458242 690641.376649 76782.768793 C 909071.447785 123415.579801 1087466.754576 296403.46489 1129684.33135 529468.301182 C 1185594.095186 838237.041301 980756.992366 1132073.360024 670351.142924 1188280.7801 C 359994.902855 1244438.590803 65116.787291 1041089.769185 9207.023455 732321.029066 Z M 9207.023455 732321.029066 " transform="matrix(0.0000787402, 0, 0, 0.0000787402, 672.6891, 425.8838)"/>
<path fill="none" stroke-width="12694" stroke-linecap="butt" stroke-linejoin="miter" stroke="rgb(0%, 0%, 0%)" stroke-opacity="1" stroke-miterlimit="8" d="M 208142.833339 159150.283032 C 101036.196142 178547.548036 8068.230367 160390.517368 477.996235 118569.815581 C -7062.628524 76749.113794 73602.212645 27189.349755 180708.849842 7742.475377 C 287865.096413 -11605.180254 380833.062188 6551.850415 388423.29632 48372.552202 C 396013.530453 90143.644615 315299.07991 139753.018028 208142.833339 159150.283032 Z M 208142.833339 159150.283032 " transform="matrix(0.0000787402, 0, 0, 0.0000787402, 695.7358, 435.9802)"/>
<path fill-rule="evenodd" fill="rgb(0%, 0%, 0%)" fill-opacity="1" stroke-width="474" stroke-linecap="butt" stroke-linejoin="miter" stroke="rgb(6.274414%, 19.999695%, 33.724976%)" stroke-opacity="1" stroke-dasharray="1015.999967 253.999992" stroke-miterlimit="8" d="M 95479.073195 47728.582848 C 95479.073195 74071.16013 74097.433254 95452.800071 47754.855972 95452.800071 C 21362.669316 95452.800071 -18.970624 74071.16013 -18.970624 47728.582848 C -18.970624 21386.005566 21362.669316 4.365625 47754.855972 4.365625 C 74097.433254 4.365625 95479.073195 21386.005566 95479.073195 47728.582848 Z M 95479.073195 47728.582848 " transform="matrix(0.0000787402, 0, 0, 0.0000787402, 648.1304, 279.902)"/>
<path fill-rule="evenodd" fill="rgb(0%, 0%, 0%)" fill-opacity="1" stroke-width="474" stroke-linecap="butt" stroke-linejoin="miter" stroke="rgb(6.274414%, 19.999695%, 33.724976%)" stroke-opacity="1" stroke-dasharray="1015.999967 253.999992" stroke-miterlimit="8" d="M 95479.073195 47748.505972 C 95479.073195 74091.083254 74097.433254 95472.723195 47754.855972 95472.723195 C 21362.669316 95472.723195 -18.970624 74091.083254 -18.970624 47748.505972 C -18.970624 21356.319317 21362.669316 24.288749 47754.855972 24.288749 C 74097.433254 24.288749 95479.073195 21356.319317 95479.073195 47748.505972 Z M 95479.073195 47748.505972 " transform="matrix(0.0000787402, 0, 0, 0.0000787402, 648.1304, 76.6309)"/>
<path fill-rule="evenodd" fill="rgb(0%, 0%, 0%)" fill-opacity="1" stroke-width="474" stroke-linecap="butt" stroke-linejoin="miter" stroke="rgb(6.274414%, 19.999695%, 33.724976%)" stroke-opacity="1" stroke-dasharray="1015.999967 253.999992" stroke-miterlimit="8" d="M 95479.073195 47717.390973 C 95479.073195 74109.577628 74097.433254 95441.608196 47754.855972 95441.608196 C 21362.669316 95441.608196 -18.970624 74109.577628 -18.970624 47717.390973 C -18.970624 21374.813691 21362.669316 -6.82625 47754.855972 -6.82625 C 74097.433254 -6.82625 95479.073195 21374.813691 95479.073195 47717.390973 Z M 95479.073195 47717.390973 " transform="matrix(0.0000787402, 0, 0, 0.0000787402, 648.1304, 178.7271)"/>
<path fill-rule="evenodd" fill="rgb(100%, 0%, 0%)" fill-opacity="0.502" stroke-width="19050" stroke-linecap="butt" stroke-linejoin="miter" stroke="rgb(1.568604%, 14.117432%, 19.999695%)" stroke-opacity="1" stroke-miterlimit="8" d="M 12.938125 150055.575198 L 150081.292697 -12.779375 L 300149.64727 150055.575198 L 225140.274671 150055.575198 L 225140.274671 1008694.610222 L 300149.64727 1008694.610222 L 150081.292697 1158762.964795 L 12.938125 1008694.610222 L 75022.310724 1008694.610222 L 75022.310724 150055.575198 Z M 12.938125 150055.575198 " transform="matrix(0.0000787402, 0, 0, 0.0000787402, 640.1357, 86.1221)"/>
<path fill-rule="evenodd" fill="rgb(0%, 0%, 0%)" fill-opacity="1" stroke-width="474" stroke-linecap="butt" stroke-linejoin="miter" stroke="rgb(6.274414%, 19.999695%, 33.724976%)" stroke-opacity="1" stroke-dasharray="1015.999967 253.999992" stroke-miterlimit="8" d="M 95459.546945 47732.551598 C 95459.546945 74075.12888 74127.516378 95456.76882 47735.329722 95456.76882 C 21392.75244 95456.76882 11.1125 74075.12888 11.1125 47732.551598 C 11.1125 21389.974316 21392.75244 8.334375 47735.329722 8.334375 C 74127.516378 8.334375 95459.546945 21389.974316 95459.546945 47732.551598 Z M 95459.546945 47732.551598 " transform="matrix(0.0000787402, 0, 0, 0.0000787402, 647.796, 326.9095)"/>
<path fill-rule="nonzero" fill="rgb(100%, 100%, 100%)" fill-opacity="1" d="M 635.890625 278.640625 L 670.015625 278.640625 L 670.015625 296.492188 L 635.890625 296.492188 Z M 635.890625 278.640625 "/>
<path fill-rule="nonzero" fill="rgb(100%, 100%, 100%)" fill-opacity="1" d="M 329.921875 277.996094 L 364.046875 277.996094 L 364.046875 295.84375 L 329.921875 295.84375 Z M 329.921875 277.996094 "/>
<path fill-rule="evenodd" fill="rgb(0%, 69.020081%, 94.117737%)" fill-opacity="0.502" stroke-width="19050" stroke-linecap="butt" stroke-linejoin="miter" stroke="rgb(1.568604%, 14.117432%, 19.999695%)" stroke-opacity="1" stroke-miterlimit="8" d="M 5.476875 150085.420197 L 150073.831448 17.065624 L 300142.18602 150085.420197 L 225132.813421 150085.420197 L 225132.813421 1008674.845847 L 300142.18602 1008674.845847 L 150073.831448 1158743.20042 L 5.476875 1008674.845847 L 75014.849475 1008674.845847 L 75014.849475 150085.420197 Z M 5.476875 150085.420197 " transform="matrix(0.0000787402, 0, 0, 0.0000787402, 334.3316, 187.401)"/>
<path fill-rule="evenodd" fill="rgb(0%, 0%, 0%)" fill-opacity="1" stroke-width="474" stroke-linecap="butt" stroke-linejoin="miter" stroke="rgb(6.274414%, 19.999695%, 33.724976%)" stroke-opacity="1" stroke-dasharray="1015.999967 253.999992" stroke-miterlimit="8" d="M 95505.108194 47728.582848 C 95505.108194 74071.16013 74123.468253 95452.800071 47731.281598 95452.800071 C 21388.704316 95452.800071 7.064375 74071.16013 7.064375 47728.582848 C 7.064375 21386.005566 21388.704316 4.365625 47731.281598 4.365625 C 74123.468253 4.365625 95505.108194 21386.005566 95505.108194 47728.582848 Z M 95505.108194 47728.582848 " transform="matrix(0.0000787402, 0, 0, 0.0000787402, 342.4096, 280.7145)"/>
<path fill="none" stroke-width="19050" stroke-linecap="butt" stroke-linejoin="miter" stroke="rgb(0%, 0%, 0%)" stroke-opacity="1" stroke-miterlimit="8" d="M 11.7475 0.873125 L 1386841.781246 0.873125 " transform="matrix(-0.0000787402, 0, 0, 0.0000787402, 767.6728, 182.8554)"/>
<path fill="none" stroke-width="19050" stroke-linecap="butt" stroke-linejoin="miter" stroke="rgb(0%, 0%, 0%)" stroke-opacity="1" stroke-miterlimit="8" d="M -15.716249 -18.653124 L 3738050.570382 -18.653124 " transform="matrix(-0.0000787402, 0, 0, 0.0000787402, 646.3972, 182.5835)"/>
<g fill="rgb(0%, 0%, 0%)" fill-opacity="1">
<use xlink:href="#glyph-0-4" x="771.7722" y="190.32"/>
</g>
<g fill="rgb(0%, 0%, 0%)" fill-opacity="1">
<use xlink:href="#glyph-0-5" x="788.1072" y="190.32"/>
<use xlink:href="#glyph-0-6" x="795.6072" y="190.32"/>
</g>
<g fill="rgb(0%, 0%, 0%)" fill-opacity="1">
<use xlink:href="#glyph-0-7" x="810.1062" y="190.32"/>
</g>
<g fill="rgb(0%, 0%, 0%)" fill-opacity="1">
<use xlink:href="#glyph-0-8" x="826.1052" y="190.32"/>
</g>
<g fill="rgb(0%, 0%, 0%)" fill-opacity="1">
<use xlink:href="#glyph-0-5" x="835.6062" y="190.32"/>
<use xlink:href="#glyph-0-9" x="843.1062" y="190.32"/>
</g>
<g fill="rgb(0%, 0%, 0%)" fill-opacity="1">
<use xlink:href="#glyph-0-10" x="861.4812" y="190.32"/>
</g>
<path fill-rule="evenodd" fill="rgb(100%, 0%, 0%)" fill-opacity="0.502" stroke-width="19050" stroke-linecap="butt" stroke-linejoin="miter" stroke="rgb(1.568604%, 14.117432%, 19.999695%)" stroke-opacity="1" stroke-miterlimit="8" d="M -23.971249 150110.820196 L 150093.992697 -7.14375 L 300211.956643 150110.820196 L 225152.97467 150110.820196 L 225152.97467 1595876.789557 L 300211.956643 1595876.789557 L 150093.992697 1745994.753503 L -23.971249 1595876.789557 L 75035.010724 1595876.789557 L 75035.010724 150110.820196 Z M -23.971249 150110.820196 " transform="matrix(0.0000787402, 0, 0, 0.0000787402, 334.0722, 39.3365)"/>
<path fill-rule="evenodd" fill="rgb(0%, 69.020081%, 94.117737%)" fill-opacity="0.502" stroke-width="19050" stroke-linecap="butt" stroke-linejoin="miter" stroke="rgb(1.568604%, 14.117432%, 19.999695%)" stroke-opacity="1" stroke-miterlimit="8" d="M 2.619375 150093.437072 L 150120.583321 -24.526874 L 300238.547267 150093.437072 L 225179.565294 150093.437072 L 225179.565294 1595909.015806 L 300238.547267 1595909.015806 L 150120.583321 1745977.370379 L 2.619375 1595909.015806 L 75061.601348 1595909.015806 L 75061.601348 150093.437072 Z M 2.619375 150093.437072 " transform="matrix(0.0000787402, 0, 0, 0.0000787402, 640.0662, 187.2324)"/>

<rect x="247.5" y="28" width="90" height="10" fill="red" fill-opacity="0.5" stroke="black" stroke-width="2">
  <animate
    attributeName="y"
    values="28;177.5;28"
    dur="4s"
    repeatCount="indefinite"
    calcMode="spline"
    keyTimes="0;0.5;1"
    keySplines="0.5 0 0.5 1; 0.5 0 0.5 1"
  />
  <animate
    attributeName="width"
    values="90;72;90"
    dur="4s"
    repeatCount="indefinite"
    calcMode="spline"
    keyTimes="0;0.5;1"
    keySplines="0.5 0 0.5 1; 0.5 0 0.5 1"
  />
  <animate
    attributeName="x"
    values="247.5;265.5;247.5"
    dur="4s"
    repeatCount="indefinite"
    calcMode="spline"
    keyTimes="0;0.5;1"
    keySplines="0.5 0 0.5 1; 0.5 0 0.5 1"
  />
</rect>

<rect x="354" y="28" width="90" height="10" fill="red" fill-opacity="0.5" stroke="black" stroke-width="2">
  <animate
    attributeName="y"
    values="28;177.5;28"
    dur="4s"
    repeatCount="indefinite"
    calcMode="spline"
    keyTimes="0;0.5;1"
    keySplines="0.5 0 0.5 1; 0.5 0 0.5 1"
  />
  <animate
    attributeName="width"
    values="90;72;90"
    dur="4s"
    repeatCount="indefinite"
    calcMode="spline"
    keyTimes="0;0.5;1"
    keySplines="0.5 0 0.5 1; 0.5 0 0.5 1"
  />
</rect>

<rect x="301" y="177.5" width="90" height="10" fill="red" fill-opacity="0.5" stroke="black" stroke-width="2">
  <animate
    attributeName="y"
    values="177.5;279.5;177.5"
    dur="4s"
    repeatCount="indefinite"
    calcMode="spline"
    keyTimes="0;0.5;1"
    keySplines="0.5 0 0.5 1; 0.5 0 0.5 1"
  />
  <animate
    attributeName="width"
    values="90;68;90"
    dur="4s"
    repeatCount="indefinite"
    calcMode="spline"
    keyTimes="0;0.5;1"
    keySplines="0.5 0 0.5 1; 0.5 0 0.5 1"
  />
  <animate
    attributeName="x"
    values="301;312;301"
    dur="4s"
    repeatCount="indefinite"
    calcMode="spline"
    keyTimes="0;0.5;1"
    keySplines="0.5 0 0.5 1; 0.5 0 0.5 1"
  />
</rect>


<rect x="554" y="75" width="90" height="10" fill="red" fill-opacity="0.5" stroke="black" stroke-width="2">
  <animate
    attributeName="y"
    values="75;177.5;75"
    dur="4s"
    repeatCount="indefinite"
    calcMode="spline"
    keyTimes="0;0.5;1"
    keySplines="0.5 0 0.5 1; 0.5 0 0.5 1"
  />
  <animate
    attributeName="width"
    values="90;72;90"
    dur="4s"
    repeatCount="indefinite"
    calcMode="spline"
    keyTimes="0;0.5;1"
    keySplines="0.5 0 0.5 1; 0.5 0 0.5 1"
  />
  <animate
    attributeName="x"
    values="554;572;554"
    dur="4s"
    repeatCount="indefinite"
    calcMode="spline"
    keyTimes="0;0.5;1"
    keySplines="0.5 0 0.5 1; 0.5 0 0.5 1"
  />
</rect>

<rect x="660" y="75" width="90" height="10" fill="red" fill-opacity="0.5" stroke="black" stroke-width="2">
  <animate
    attributeName="y"
    values="75;177.5;75"
    dur="4s"
    repeatCount="indefinite"
    calcMode="spline"
    keyTimes="0;0.5;1"
    keySplines="0.5 0 0.5 1; 0.5 0 0.5 1"
  />
  <animate
    attributeName="width"
    values="90;72;90"
    dur="4s"
    repeatCount="indefinite"
    calcMode="spline"
    keyTimes="0;0.5;1"
    keySplines="0.5 0 0.5 1; 0.5 0 0.5 1"
  />
</rect>

<rect x="607" y="177.5" width="90" height="10" fill="red" fill-opacity="0.5" stroke="black" stroke-width="2">
  <animate
    attributeName="y"
    values="177.5;325.5;177.5"
    dur="4s"
    repeatCount="indefinite"
    calcMode="spline"
    keyTimes="0;0.5;1"
    keySplines="0.5 0 0.5 1; 0.5 0 0.5 1"
  />
  <animate
    attributeName="width"
    values="90;68;90"
    dur="4s"
    repeatCount="indefinite"
    calcMode="spline"
    keyTimes="0;0.5;1"
    keySplines="0.5 0 0.5 1; 0.5 0 0.5 1"
  />
  <animate
    attributeName="x"
    values="607;618;607"
    dur="4s"
    repeatCount="indefinite"
    calcMode="spline"
    keyTimes="0;0.5;1"
    keySplines="0.5 0 0.5 1; 0.5 0 0.5 1"
  />
</rect>

</svg>
